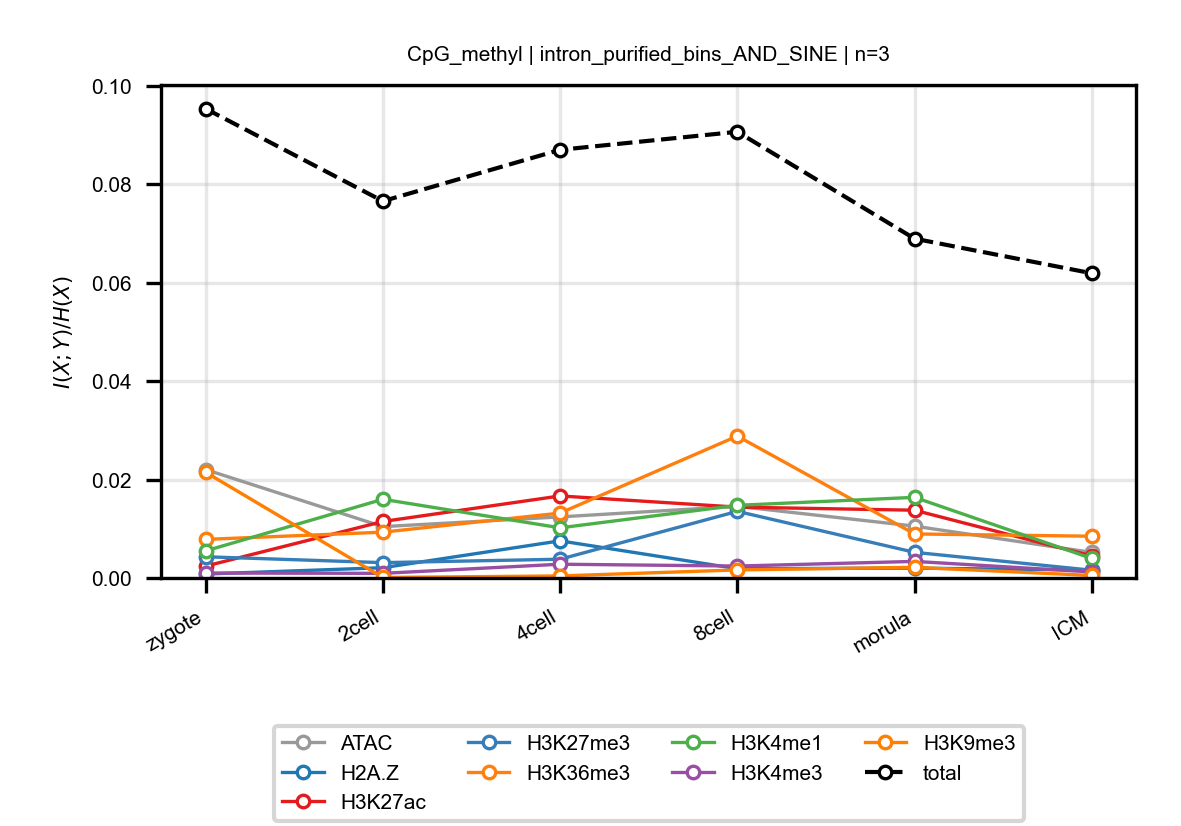

Source data for this figure (header and first rows):
anchor, target, n_bins, stage, block, normalized_mi
CpG_methyl, ATAC, 3, zygote, intron_purified_bins_AND_SINE, 0.02202
CpG_methyl, ATAC, 3, 2cell, intron_purified_bins_AND_SINE, 0.01043
CpG_methyl, ATAC, 3, 4cell, intron_purified_bins_AND_SINE, 0.01241
CpG_methyl, ATAC, 3, 8cell, intron_purified_bins_AND_SINE, 0.01455
CpG_methyl, ATAC, 3, morula, intron_purified_bins_AND_SINE, 0.01053
CpG_methyl, ATAC, 3, ICM, intron_purified_bins_AND_SINE, 0.005189
CpG_methyl, H2A.Z, 3, zygote, intron_purified_bins_AND_SINE, 0.0008033
CpG_methyl, H2A.Z, 3, 2cell, intron_purified_bins_AND_SINE, 0.002082
CpG_methyl, H2A.Z, 3, 4cell, intron_purified_bins_AND_SINE, 0.007543
CpG_methyl, H2A.Z, 3, 8cell, intron_purified_bins_AND_SINE, 0.001884
CpG_methyl, H2A.Z, 3, morula, intron_purified_bins_AND_SINE, 0.002
CpG_methyl, H2A.Z, 3, ICM, intron_purified_bins_AND_SINE, 0.001614
CpG_methyl, H3K27ac, 3, zygote, intron_purified_bins_AND_SINE, 0.002407
CpG_methyl, H3K27ac, 3, 2cell, intron_purified_bins_AND_SINE, 0.01147
CpG_methyl, H3K27ac, 3, 4cell, intron_purified_bins_AND_SINE, 0.01666
CpG_methyl, H3K27ac, 3, 8cell, intron_purified_bins_AND_SINE, 0.01439
CpG_methyl, H3K27ac, 3, morula, intron_purified_bins_AND_SINE, 0.01376
CpG_methyl, H3K27ac, 3, ICM, intron_purified_bins_AND_SINE, 0.004474
CpG_methyl, H3K27me3, 3, zygote, intron_purified_bins_AND_SINE, 0.004307
CpG_methyl, H3K27me3, 3, 2cell, intron_purified_bins_AND_SINE, 0.003113
CpG_methyl, H3K27me3, 3, 4cell, intron_purified_bins_AND_SINE, 0.003808
CpG_methyl, H3K27me3, 3, 8cell, intron_purified_bins_AND_SINE, 0.01353
CpG_methyl, H3K27me3, 3, morula, intron_purified_bins_AND_SINE, 0.005208
CpG_methyl, H3K27me3, 3, ICM, intron_purified_bins_AND_SINE, 0.001576
CpG_methyl, H3K36me3, 3, zygote, intron_purified_bins_AND_SINE, 0.007837
CpG_methyl, H3K36me3, 3, 2cell, intron_purified_bins_AND_SINE, 0.009305
CpG_methyl, H3K36me3, 3, 4cell, intron_purified_bins_AND_SINE, 0.01318
CpG_methyl, H3K36me3, 3, 8cell, intron_purified_bins_AND_SINE, 0.02882
CpG_methyl, H3K36me3, 3, morula, intron_purified_bins_AND_SINE, 0.008942
CpG_methyl, H3K36me3, 3, ICM, intron_purified_bins_AND_SINE, 0.008483
CpG_methyl, H3K4me1, 3, zygote, intron_purified_bins_AND_SINE, 0.005505
CpG_methyl, H3K4me1, 3, 2cell, intron_purified_bins_AND_SINE, 0.01599
CpG_methyl, H3K4me1, 3, 4cell, intron_purified_bins_AND_SINE, 0.01019
CpG_methyl, H3K4me1, 3, 8cell, intron_purified_bins_AND_SINE, 0.01476
CpG_methyl, H3K4me1, 3, morula, intron_purified_bins_AND_SINE, 0.01638
CpG_methyl, H3K4me1, 3, ICM, intron_purified_bins_AND_SINE, 0.003962
CpG_methyl, H3K4me3, 3, zygote, intron_purified_bins_AND_SINE, 0.001001
CpG_methyl, H3K4me3, 3, 2cell, intron_purified_bins_AND_SINE, 0.0009395
CpG_methyl, H3K4me3, 3, 4cell, intron_purified_bins_AND_SINE, 0.002794
CpG_methyl, H3K4me3, 3, 8cell, intron_purified_bins_AND_SINE, 0.00242
CpG_methyl, H3K4me3, 3, morula, intron_purified_bins_AND_SINE, 0.003367
CpG_methyl, H3K4me3, 3, ICM, intron_purified_bins_AND_SINE, 0.001221
CpG_methyl, H3K9me3, 3, zygote, intron_purified_bins_AND_SINE, 0.02147
CpG_methyl, H3K9me3, 3, 2cell, intron_purified_bins_AND_SINE, 0.0001035
CpG_methyl, H3K9me3, 3, 4cell, intron_purified_bins_AND_SINE, 0.0004135
CpG_methyl, H3K9me3, 3, 8cell, intron_purified_bins_AND_SINE, 0.001636
CpG_methyl, H3K9me3, 3, morula, intron_purified_bins_AND_SINE, 0.002162
CpG_methyl, H3K9me3, 3, ICM, intron_purified_bins_AND_SINE, 0.0005062
CpG_methyl, total, 3, zygote, intron_purified_bins_AND_SINE, 0.09532
CpG_methyl, total, 3, 2cell, intron_purified_bins_AND_SINE, 0.07655
CpG_methyl, total, 3, 4cell, intron_purified_bins_AND_SINE, 0.08697
CpG_methyl, total, 3, 8cell, intron_purified_bins_AND_SINE, 0.09064
CpG_methyl, total, 3, morula, intron_purified_bins_AND_SINE, 0.06892
CpG_methyl, total, 3, ICM, intron_purified_bins_AND_SINE, 0.06189
